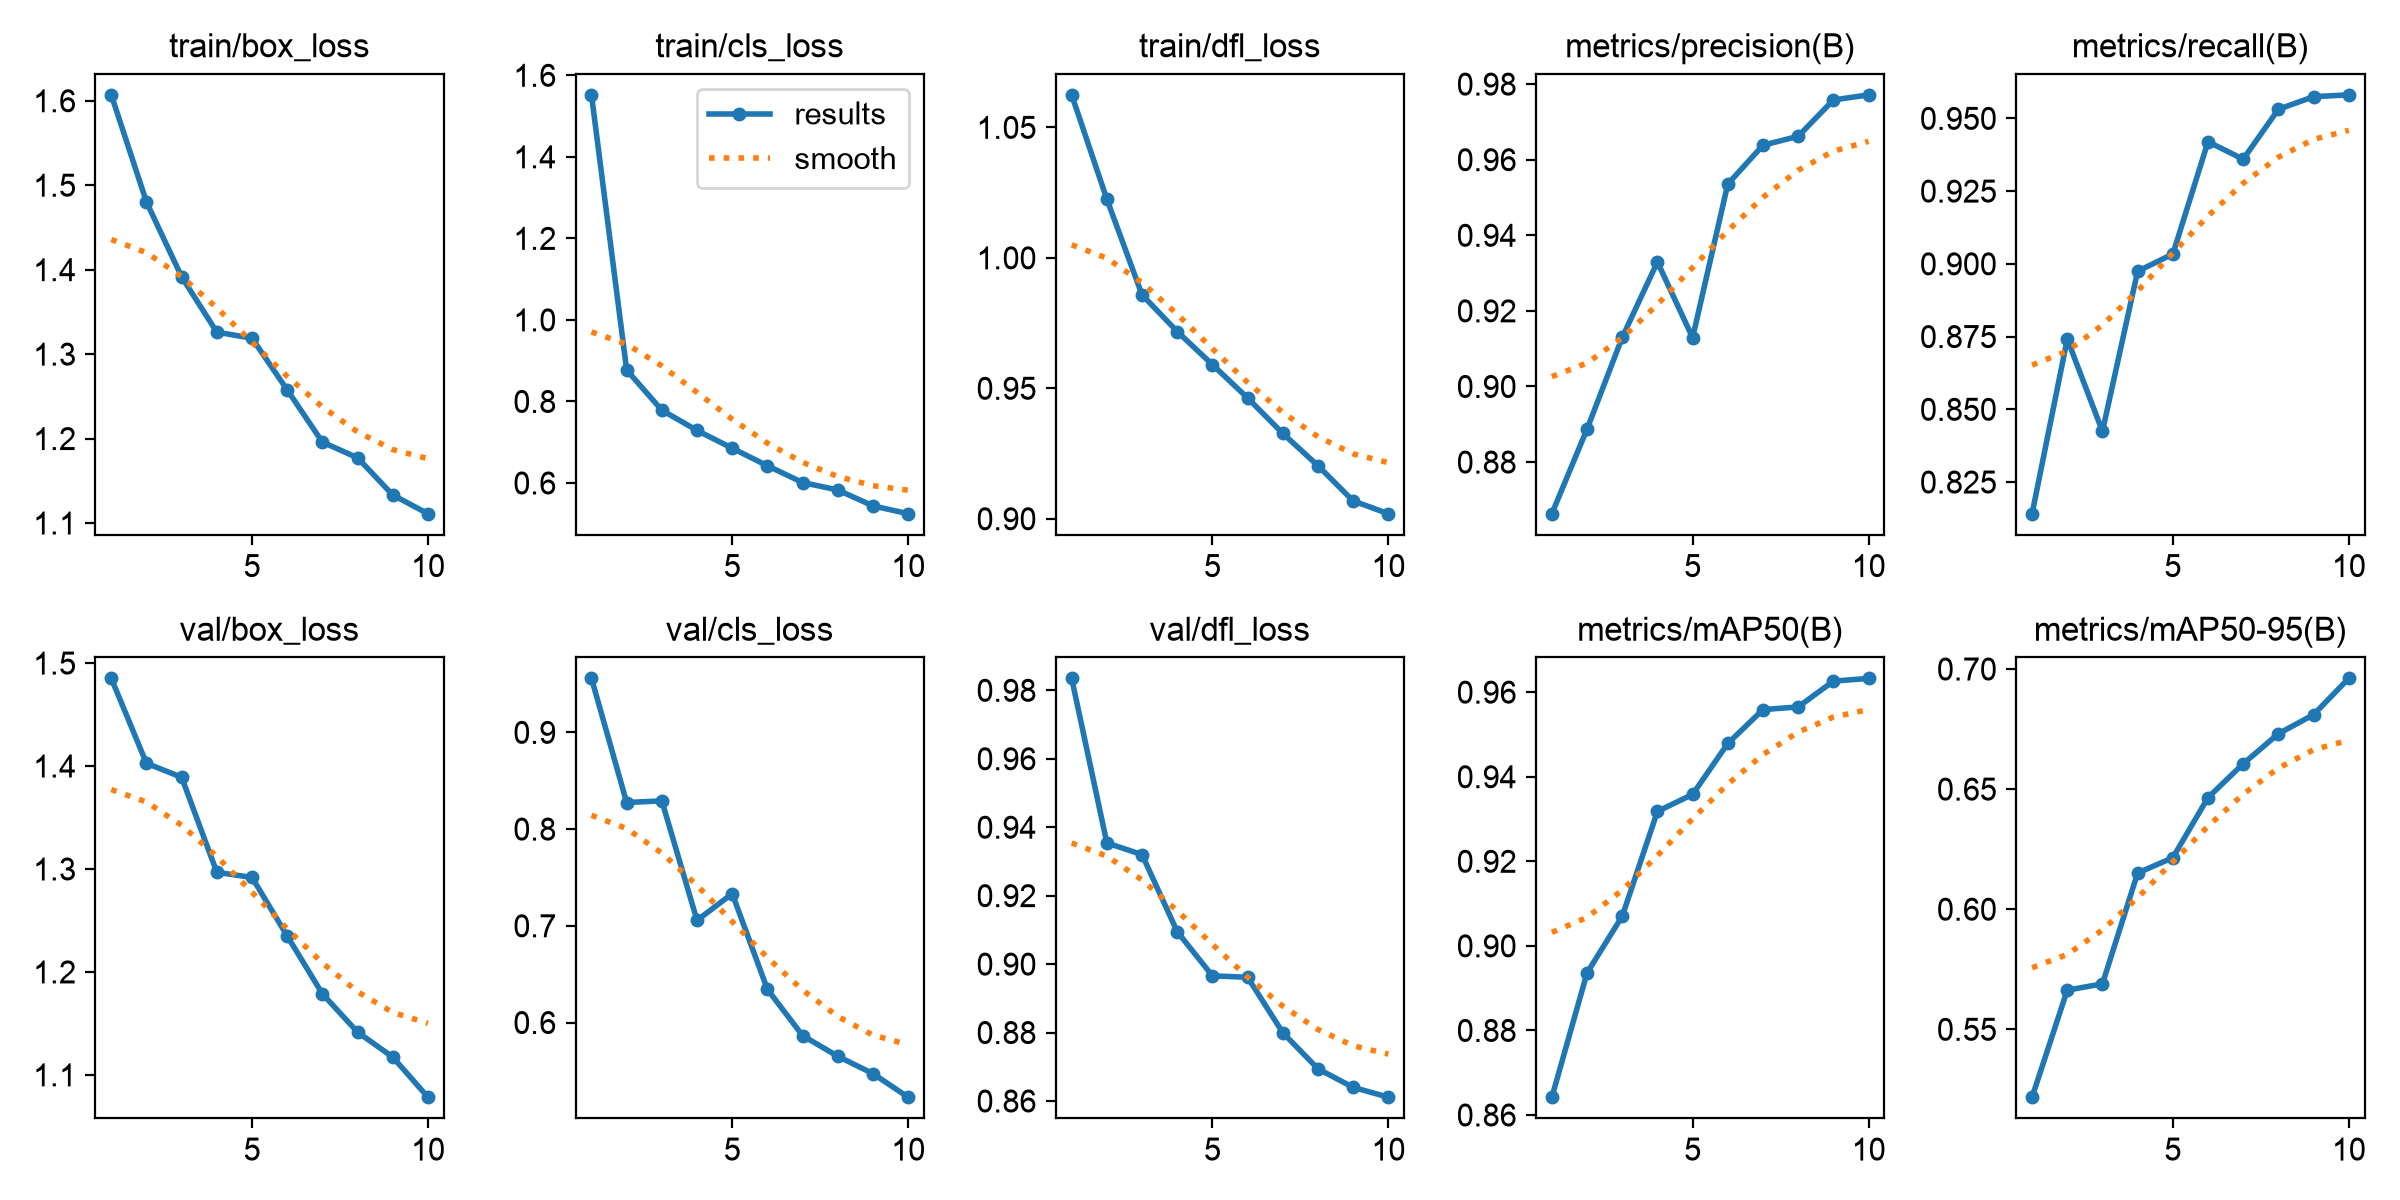

Source data for this figure (header and first rows):
epoch, time, train/box_loss, train/cls_loss, train/dfl_loss, metrics/precision(B), metrics/recall(B), metrics/mAP50(B), metrics/mAP50-95(B), val/box_loss, val/cls_loss, val/dfl_loss, lr/pg0, lr/pg1, lr/pg2
1, 201.2, 1.607, 1.552, 1.062, 0.8663, 0.8141, 0.8642, 0.5217, 1.485, 0.9558, 0.9835, 0.0004761, 0.0004761, 0.0004761
2, 410.1, 1.48, 0.8771, 1.022, 0.8887, 0.8741, 0.8936, 0.5663, 1.403, 0.8275, 0.9354, 0.0008582, 0.0008582, 0.0008582
3, 208.3, 1.391, 0.7785, 0.9858, 0.913, 0.8424, 0.907, 0.5689, 1.389, 0.8292, 0.932, 0.001146, 0.001146, 0.001146
4, 417, 1.326, 0.7289, 0.9718, 0.9329, 0.8974, 0.9318, 0.6151, 1.297, 0.7056, 0.9095, 0.001005, 0.001005, 0.001005
5, 627, 1.319, 0.6853, 0.9591, 0.9129, 0.9034, 0.9358, 0.6215, 1.292, 0.7332, 0.8966, 0.0008631, 0.0008631, 0.0008631
6, 835, 1.258, 0.6422, 0.9463, 0.9536, 0.942, 0.9479, 0.6465, 1.235, 0.6343, 0.8962, 0.0007216, 0.0007216, 0.0007216
7, 1041, 1.196, 0.6012, 0.9327, 0.9638, 0.936, 0.9559, 0.6606, 1.179, 0.5865, 0.88, 0.0005802, 0.0005802, 0.0005802
8, 1245, 1.177, 0.5828, 0.9203, 0.9662, 0.9531, 0.9565, 0.6731, 1.141, 0.5651, 0.8694, 0.0004387, 0.0004387, 0.0004387
9, 1449, 1.133, 0.5438, 0.9068, 0.9758, 0.9575, 0.9626, 0.681, 1.117, 0.5472, 0.864, 0.0002972, 0.0002972, 0.0002972
10, 1652, 1.111, 0.5247, 0.9019, 0.9771, 0.9581, 0.9633, 0.6961, 1.078, 0.5228, 0.8611, 0.0001558, 0.0001558, 0.0001558
